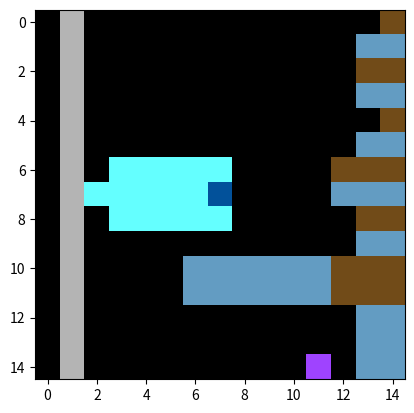

Recreate this plot in Python. (Note: this script raises an exception after producing the figure.)
import matplotlib.pyplot as plt
from datetime import datetime # Used for timing script

now = datetime.now()
date_and_time = f'{now.year}-{now.month}-{now.day}_{now.hour}_{now.minute}'

STATE = [
    [[  0,  0,  0], [180,180,180], [  0,  0,  0], [  0,  0,  0], [  0,  0,  0], [  0,  0,  0], [  0,  0,  0], [  0,  0,  0], [  0,  0,  0], [  0,  0,  0], [  0,  0,  0], [  0,  0,  0], [  0,  0,  0], [  0,  0,  0], [113, 75, 24]],
    [[  0,  0,  0], [180,180,180], [  0,  0,  0], [  0,  0,  0], [  0,  0,  0], [  0,  0,  0], [  0,  0,  0], [  0,  0,  0], [  0,  0,  0], [  0,  0,  0], [  0,  0,  0], [  0,  0,  0], [  0,  0,  0], [ 99,156,194], [ 99,156,194]],
    [[  0,  0,  0], [180,180,180], [  0,  0,  0], [  0,  0,  0], [  0,  0,  0], [  0,  0,  0], [  0,  0,  0], [  0,  0,  0], [  0,  0,  0], [  0,  0,  0], [  0,  0,  0], [  0,  0,  0], [  0,  0,  0], [113, 75, 24], [113, 75, 24]],
    [[  0,  0,  0], [180,180,180], [  0,  0,  0], [  0,  0,  0], [  0,  0,  0], [  0,  0,  0], [  0,  0,  0], [  0,  0,  0], [  0,  0,  0], [  0,  0,  0], [  0,  0,  0], [  0,  0,  0], [  0,  0,  0], [ 99,156,194], [ 99,156,194]],
    [[  0,  0,  0], [180,180,180], [  0,  0,  0], [  0,  0,  0], [  0,  0,  0], [  0,  0,  0], [  0,  0,  0], [  0,  0,  0], [  0,  0,  0], [  0,  0,  0], [  0,  0,  0], [  0,  0,  0], [  0,  0,  0], [  0,  0,  0], [113, 75, 24]],
    [[  0,  0,  0], [180,180,180], [  0,  0,  0], [  0,  0,  0], [  0,  0,  0], [  0,  0,  0], [  0,  0,  0], [  0,  0,  0], [  0,  0,  0], [  0,  0,  0], [  0,  0,  0], [  0,  0,  0], [  0,  0,  0], [ 99,156,194], [ 99,156,194]],
    [[  0,  0,  0], [180,180,180], [  0,  0,  0], [100,255,255], [100,255,255], [100,255,255], [100,255,255], [100,255,255], [  0,  0,  0], [  0,  0,  0], [  0,  0,  0], [  0,  0,  0], [113, 75, 24], [113, 75, 24], [113, 75, 24]],
    [[  0,  0,  0], [180,180,180], [100,255,255], [100,255,255], [100,255,255], [100,255,255], [100,255,255], [  2, 81,154], [  0,  0,  0], [  0,  0,  0], [  0,  0,  0], [  0,  0,  0], [ 99,156,194], [ 99,156,194], [ 99,156,194]],
    [[  0,  0,  0], [180,180,180], [  0,  0,  0], [100,255,255], [100,255,255], [100,255,255], [100,255,255], [100,255,255], [  0,  0,  0], [  0,  0,  0], [  0,  0,  0], [  0,  0,  0], [  0,  0,  0], [113, 75, 24], [113, 75, 24]],
    [[  0,  0,  0], [180,180,180], [  0,  0,  0], [  0,  0,  0], [  0,  0,  0], [  0,  0,  0], [  0,  0,  0], [  0,  0,  0], [  0,  0,  0], [  0,  0,  0], [  0,  0,  0], [  0,  0,  0], [  0,  0,  0], [ 99,156,194], [ 99,156,194]],
    [[  0,  0,  0], [180,180,180], [  0,  0,  0], [  0,  0,  0], [  0,  0,  0], [  0,  0,  0], [ 99,156,194], [ 99,156,194], [ 99,156,194], [ 99,156,194], [ 99,156,194], [ 99,156,194], [113, 75, 24], [113, 75, 24], [113, 75, 24]],
    [[  0,  0,  0], [180,180,180], [  0,  0,  0], [  0,  0,  0], [  0,  0,  0], [  0,  0,  0], [ 99,156,194], [ 99,156,194], [ 99,156,194], [ 99,156,194], [ 99,156,194], [ 99,156,194], [113, 75, 24], [113, 75, 24], [113, 75, 24]],
    [[  0,  0,  0], [180,180,180], [  0,  0,  0], [  0,  0,  0], [  0,  0,  0], [  0,  0,  0], [  0,  0,  0], [  0,  0,  0], [  0,  0,  0], [  0,  0,  0], [  0,  0,  0], [  0,  0,  0], [  0,  0,  0], [ 99,156,194], [ 99,156,194]],
    [[  0,  0,  0], [180,180,180], [  0,  0,  0], [  0,  0,  0], [  0,  0,  0], [  0,  0,  0], [  0,  0,  0], [  0,  0,  0], [  0,  0,  0], [  0,  0,  0], [  0,  0,  0], [  0,  0,  0], [  0,  0,  0], [ 99,156,194], [ 99,156,194]],
    [[  0,  0,  0], [180,180,180], [  0,  0,  0], [  0,  0,  0], [  0,  0,  0], [  0,  0,  0], [  0,  0,  0], [  0,  0,  0], [  0,  0,  0], [  0,  0,  0], [  0,  0,  0], [159, 67,255], [  0,  0,  0], [ 99,156,194], [ 99,156,194]]
]

plt.cla()
plt.imshow(STATE, interpolation='nearest')
plt.savefig('./testing/' + date_and_time + 'test_image')